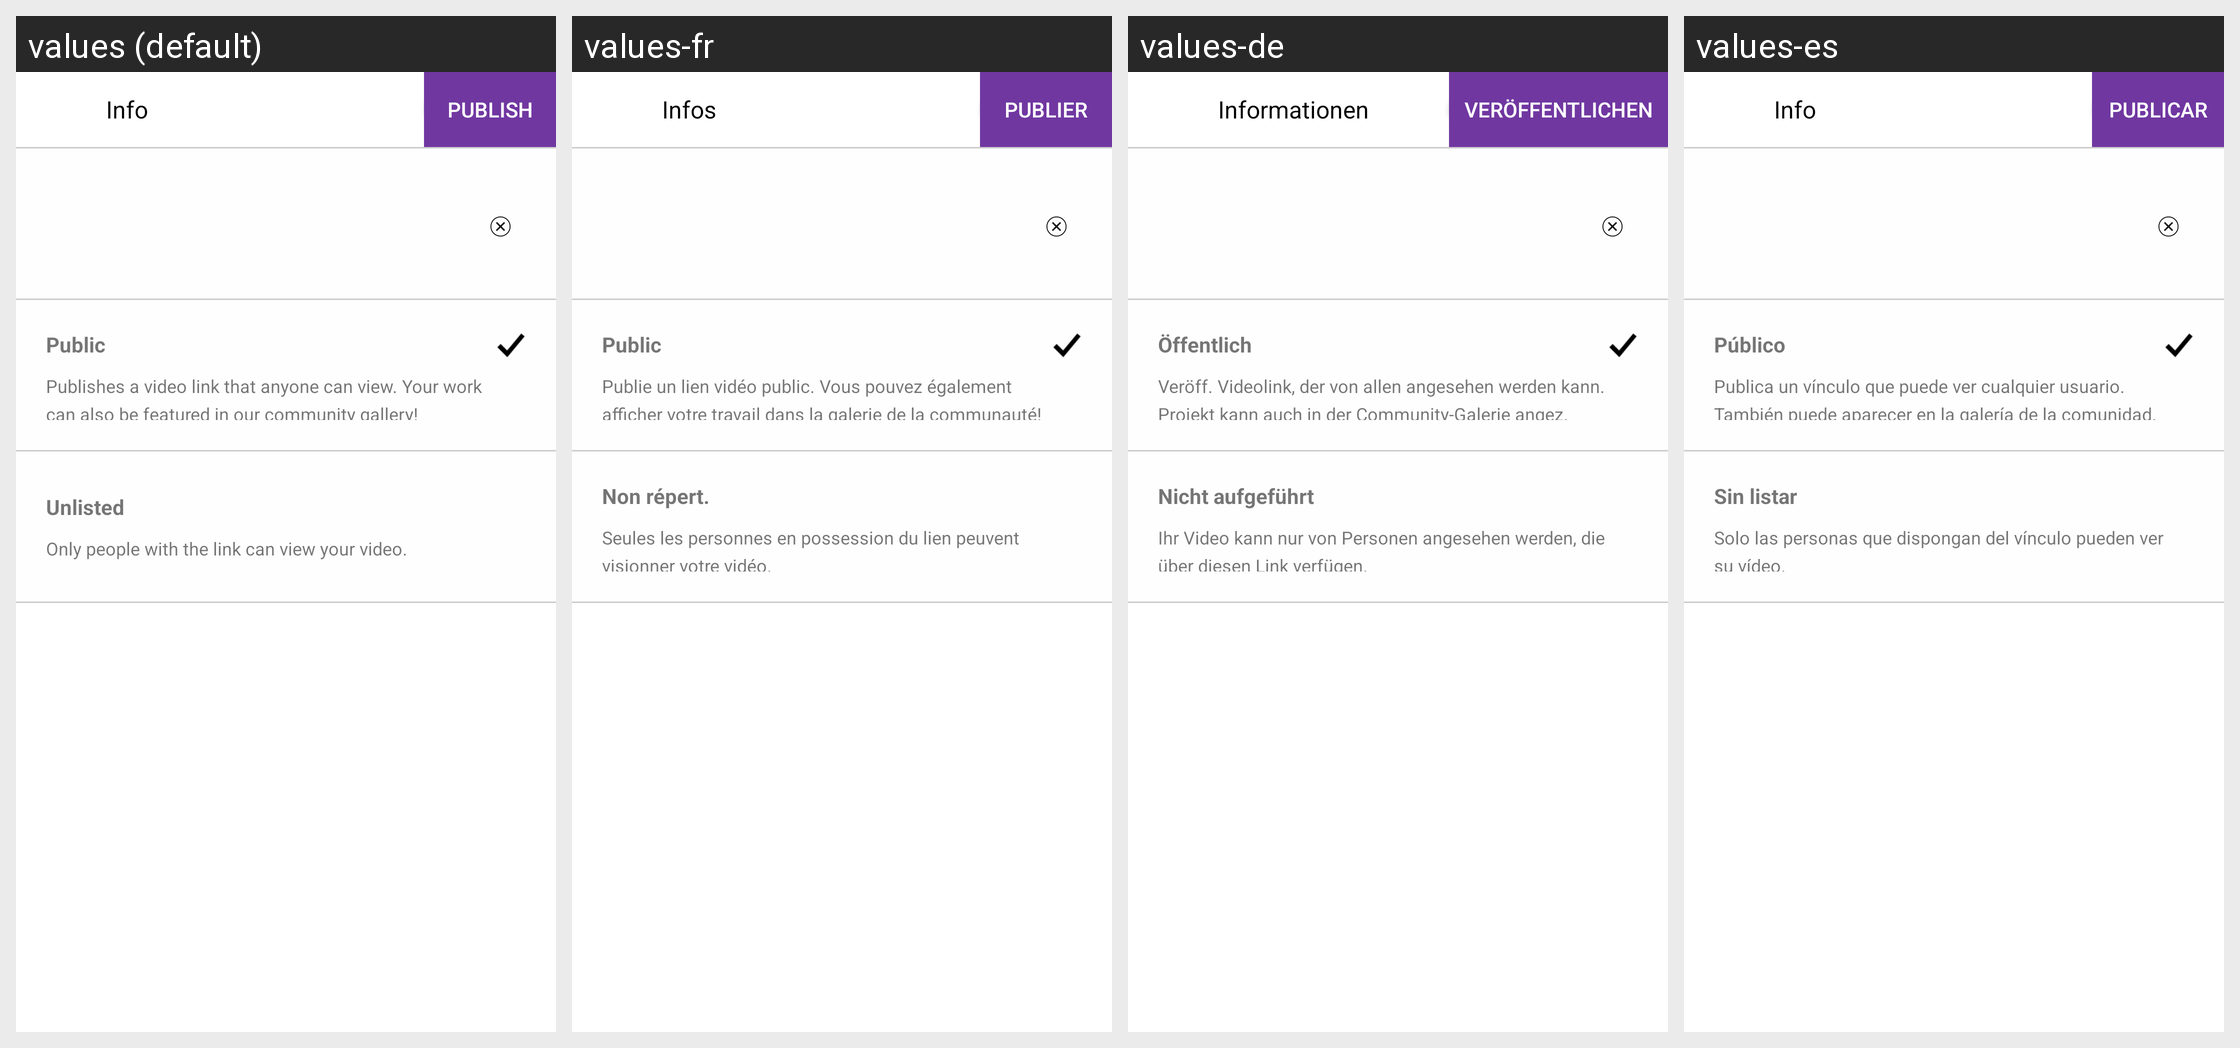

Locale-by-locale string values for the Android screen shown in this grid:
Android screen res/layout/activity_publish_info.xml rendered under 4 locales, left to right: values (default), values-fr, values-de, values-es. Device: Nexus 5 (rendered at 1080×1920; each locale shown at half size, 540×960, under a caption strip naming it); theme AppTheme.
Other locales in the repository, not shown: values-af, values-bn, values-ca, values-cs, values-da, values-da-rDK, values-en-rGB, values-en-rIN, values-fi, values-fr-rCA, values-gu, values-hi, values-hr, values-hu, values-in, values-it, values-iw, values-ja, values-kn, values-ko, values-ko-rKR, values-lt, values-lv, values-ml, values-mr, values-ms, values-nb, values-nb-rNO, values-nl, values-pa, values-pl, values-pt, values-pt-rBR, values-ro, values-ru, values-sk, values-sr, values-sv, values-sv-rSE, values-sw, values-te, values-tr, values-uk, values-zh-rCN, values-zh-rHK, values-zh-rTW.
Strings drawn on this screen, with the default value and each locale's value (text and hints the layout hard-codes, and strings that could not be matched under every locale, appear in the picture but are not listed):

sharing_info_btn
  values: Info
  values-fr: Infos
  values-de: Informationen
  values-es: Info

sharing_publish_btn
  values: Publish
  values-fr: Publier
  values-de: Veröffentlichen
  values-es: Publicar

share_public_text
  values: Public
  values-fr: Public
  values-de: Öffentlich
  values-es: Público

sharing_publish_public_text
  values: Publishes a video link that anyone can view. Your work can also be featured in our community gallery!
  values-fr: Publie un lien vidéo public. Vous pouvez également afficher votre travail dans la galerie de la communauté!
  values-de: Veröff. Videolink, der von allen angesehen werden kann. Projekt kann auch in der Community-Galerie angez. werden.
  values-es: Publica un vínculo que puede ver cualquier usuario. También puede aparecer en la galería de la comunidad.

share_unlisted_text
  values: Unlisted
  values-fr: Non répert.
  values-de: Nicht aufgeführt
  values-es: Sin listar

sharing_publish_unlisted_text
  values: Only people with the link can view your video.
  values-fr: Seules les personnes en possession du lien peuvent visionner votre vidéo.
  values-de: Ihr Video kann nur von Personen angesehen werden, die über diesen Link verfügen.
  values-es: Solo las personas que dispongan del vínculo pueden ver su vídeo.
